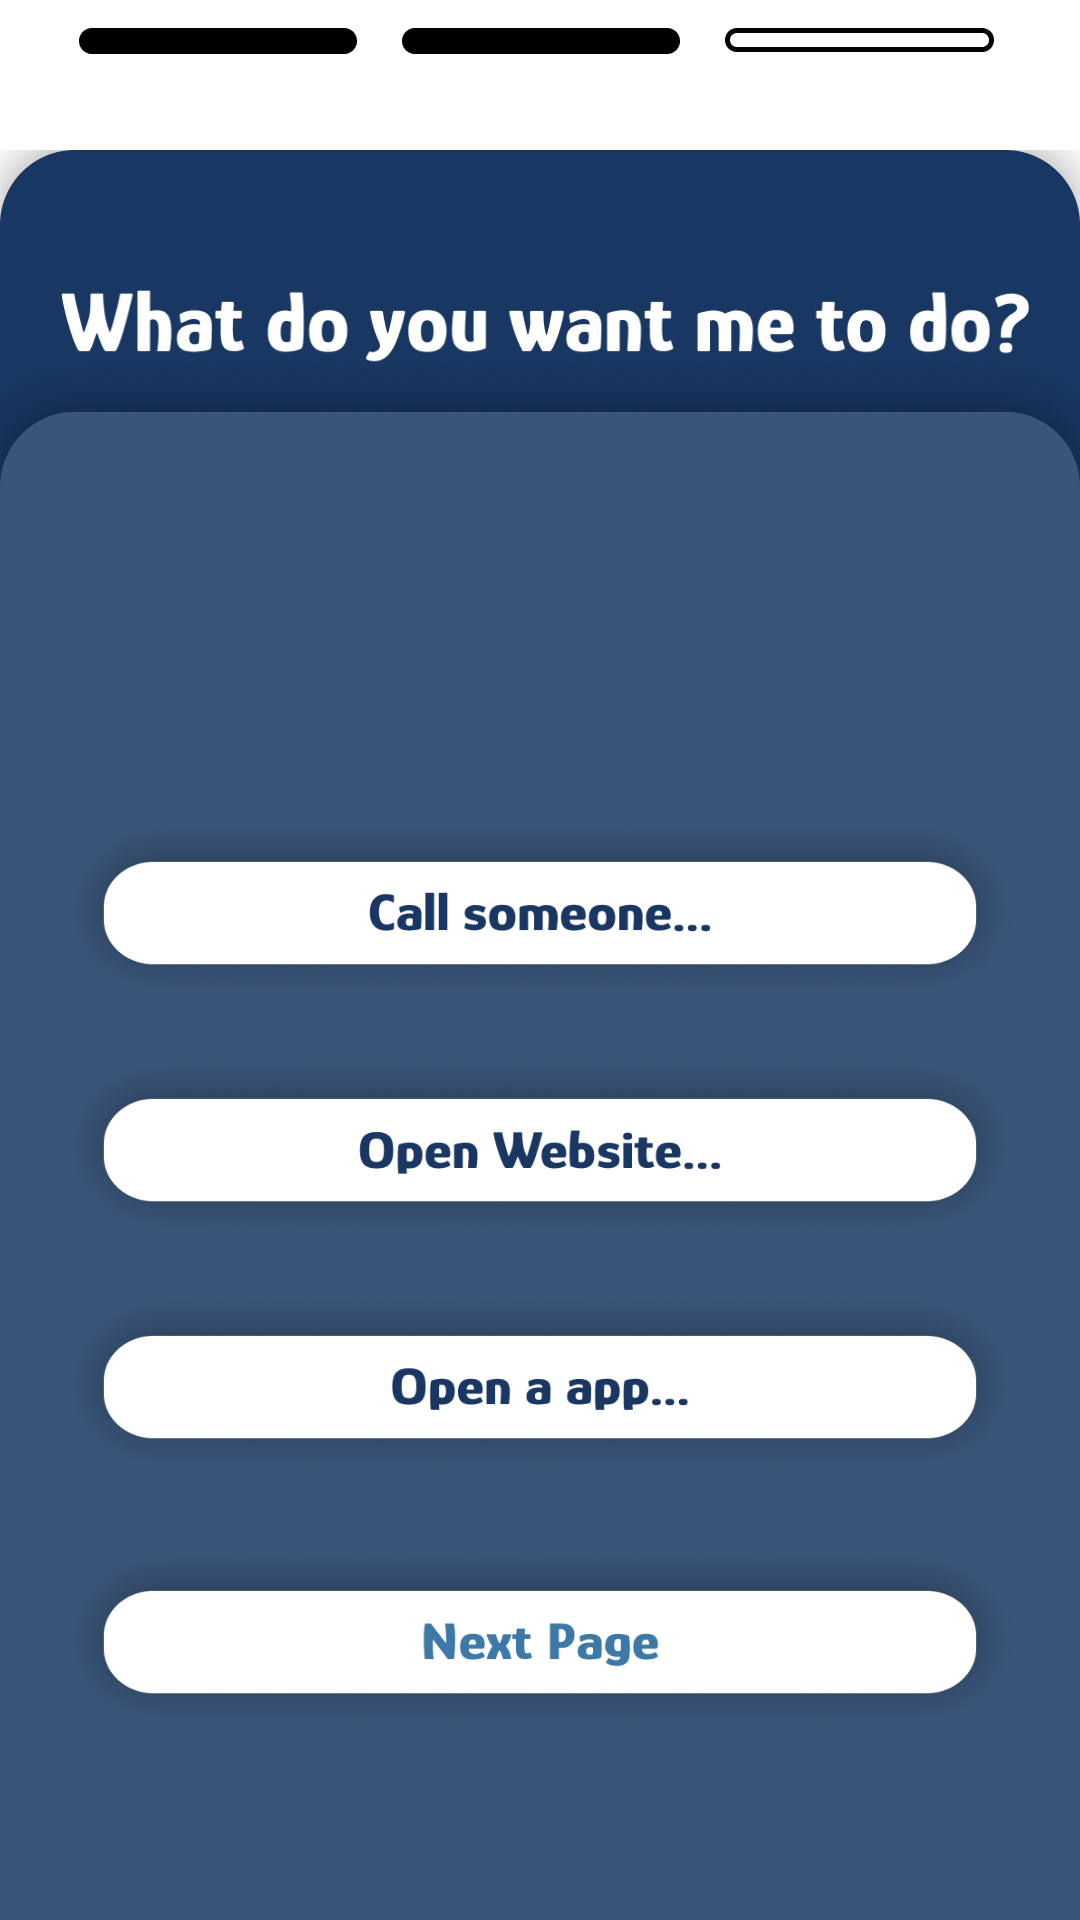

This screen was rendered from an Android layout file. Write that file and the resources it references.
<!-- AndroidManifest.xml: application theme Theme.Pair_Click -->
<!-- res/layout/layout2.xml -->
<?xml version="1.0" encoding="utf-8"?>
<androidx.constraintlayout.widget.ConstraintLayout
    xmlns:android="http://schemas.android.com/apk/res/android"
    xmlns:app="http://schemas.android.com/apk/res-auto"
    android:layout_height="match_parent"
    android:layout_width="match_parent"
    android:background="@drawable/chba2">

    <ImageView
        android:elevation="30dp"
        android:id="@+id/title"
        android:layout_width="0dp"
        android:layout_height="wrap_content"
        android:layout_marginTop="10dp"
        android:layout_marginStart="20dp"
        app:layout_constraintWidth_percent="0.9"
        app:layout_constraintLeft_toLeftOf="@id/jpbk2"
        app:layout_constraintTop_toTopOf="@id/jpbk2"
        app:srcCompat="@drawable/title2" />

    <ImageView
        android:elevation="20dp"
        android:id="@+id/jpbk2"
        android:layout_width="match_parent"
        android:layout_height="wrap_content"
        app:layout_constraintLeft_toLeftOf="parent"
        app:layout_constraintTop_toTopOf="parent"
        android:layout_marginTop="50dp"
        android:background="@drawable/jumpbk"
        />

    <ImageButton
        android:elevation="30dp"
        android:id="@+id/btnurl"
        app:layout_constraintLeft_toLeftOf="@id/jpbk2"
        app:layout_constraintTop_toTopOf="@id/jpbk2"
        app:layout_constraintHeight_default="percent"
        app:layout_constraintWidth_default="percent"
        android:layout_width="0dp"
        android:layout_height="0dp"
        app:layout_constraintHeight_percent="0.1"
        app:layout_constraintWidth_percent="0.9"
        android:background="@drawable/openurl"
        app:layout_constraintEnd_toEndOf="parent"
        app:layout_constraintStart_toStartOf="parent"
        android:layout_marginTop="300dp"
        />

    <ImageButton
        android:elevation="30dp"
        android:id="@+id/btncall"
        app:layout_constraintLeft_toLeftOf="@id/jpbk2"
        app:layout_constraintBottom_toTopOf="@id/btnurl"
        app:layout_constraintHeight_default="percent"
        app:layout_constraintWidth_default="percent"
        android:layout_width="0dp"
        android:layout_height="0dp"
        app:layout_constraintHeight_percent="0.1"
        app:layout_constraintWidth_percent="0.9"
        android:background="@drawable/call"
        app:layout_constraintEnd_toEndOf="parent"
        app:layout_constraintStart_toStartOf="parent"
        android:layout_marginBottom="15dp"
        />

    <ImageButton
        android:elevation="30dp"
        android:id="@+id/btnapp"
        app:layout_constraintLeft_toLeftOf="@id/jpbk2"
        app:layout_constraintTop_toBottomOf="@id/btnurl"
        app:layout_constraintHeight_default="percent"
        app:layout_constraintWidth_default="percent"
        android:layout_width="0dp"
        android:layout_height="0dp"
        app:layout_constraintHeight_percent="0.1"
        app:layout_constraintWidth_percent="0.9"
        android:background="@drawable/openapp"
        app:layout_constraintEnd_toEndOf="parent"
        app:layout_constraintStart_toStartOf="parent"
        android:layout_marginTop="15dp"
        />

    <ImageButton
        android:elevation="30dp"
        android:id="@+id/btnnextp"
        app:layout_constraintLeft_toLeftOf="@id/jpbk2"
        app:layout_constraintTop_toBottomOf="@id/btnurl"
        app:layout_constraintHeight_default="percent"
        app:layout_constraintWidth_default="percent"
        android:layout_width="0dp"
        android:layout_height="0dp"
        app:layout_constraintHeight_percent="0.1"
        app:layout_constraintWidth_percent="0.9"
        android:background="@drawable/nextp"
        app:layout_constraintEnd_toEndOf="parent"
        app:layout_constraintStart_toStartOf="parent"
        android:layout_marginTop="100dp"
        />

</androidx.constraintlayout.widget.ConstraintLayout>
<!-- resources referenced by this layout -->
<resources>
  <!-- drawable call: png bitmap (drawable, 62504 bytes) -->
  <!-- drawable chba2: jpg bitmap (drawable, 64805 bytes) -->
  <!-- drawable jumpbk: png bitmap (drawable, 127851 bytes) -->
  <!-- drawable nextp: png bitmap (drawable, 62185 bytes) -->
  <!-- drawable openapp: png bitmap (drawable, 62119 bytes) -->
  <!-- drawable openurl: png bitmap (drawable, 63482 bytes) -->
  <!-- drawable title2: png bitmap (drawable, 9824 bytes) -->
  <style name="Theme.Pair_Click" parent="Theme.MaterialComponents.DayNight.NoActionBar">
          
          <item name="colorPrimary">@color/purple_500</item>
          <item name="colorPrimaryVariant">@color/purple_700</item>
          <item name="colorOnPrimary">@color/white</item>
          
          <item name="colorSecondary">@color/teal_200</item>
          <item name="colorSecondaryVariant">@color/teal_700</item>
          <item name="colorOnSecondary">@color/black</item>
          
          <item name="android:statusBarColor" tools:targetApi="l">?attr/colorPrimaryVariant</item>
          
      </style>
  <color name="purple_500">#FF6200EE</color>
  <color name="purple_700">#FF3700B3</color>
  <color name="white">#FFFFFFFF</color>
  <color name="teal_200">#FF03DAC5</color>
  <color name="teal_700">#FF018786</color>
  <color name="black">#FF000000</color>
</resources>
